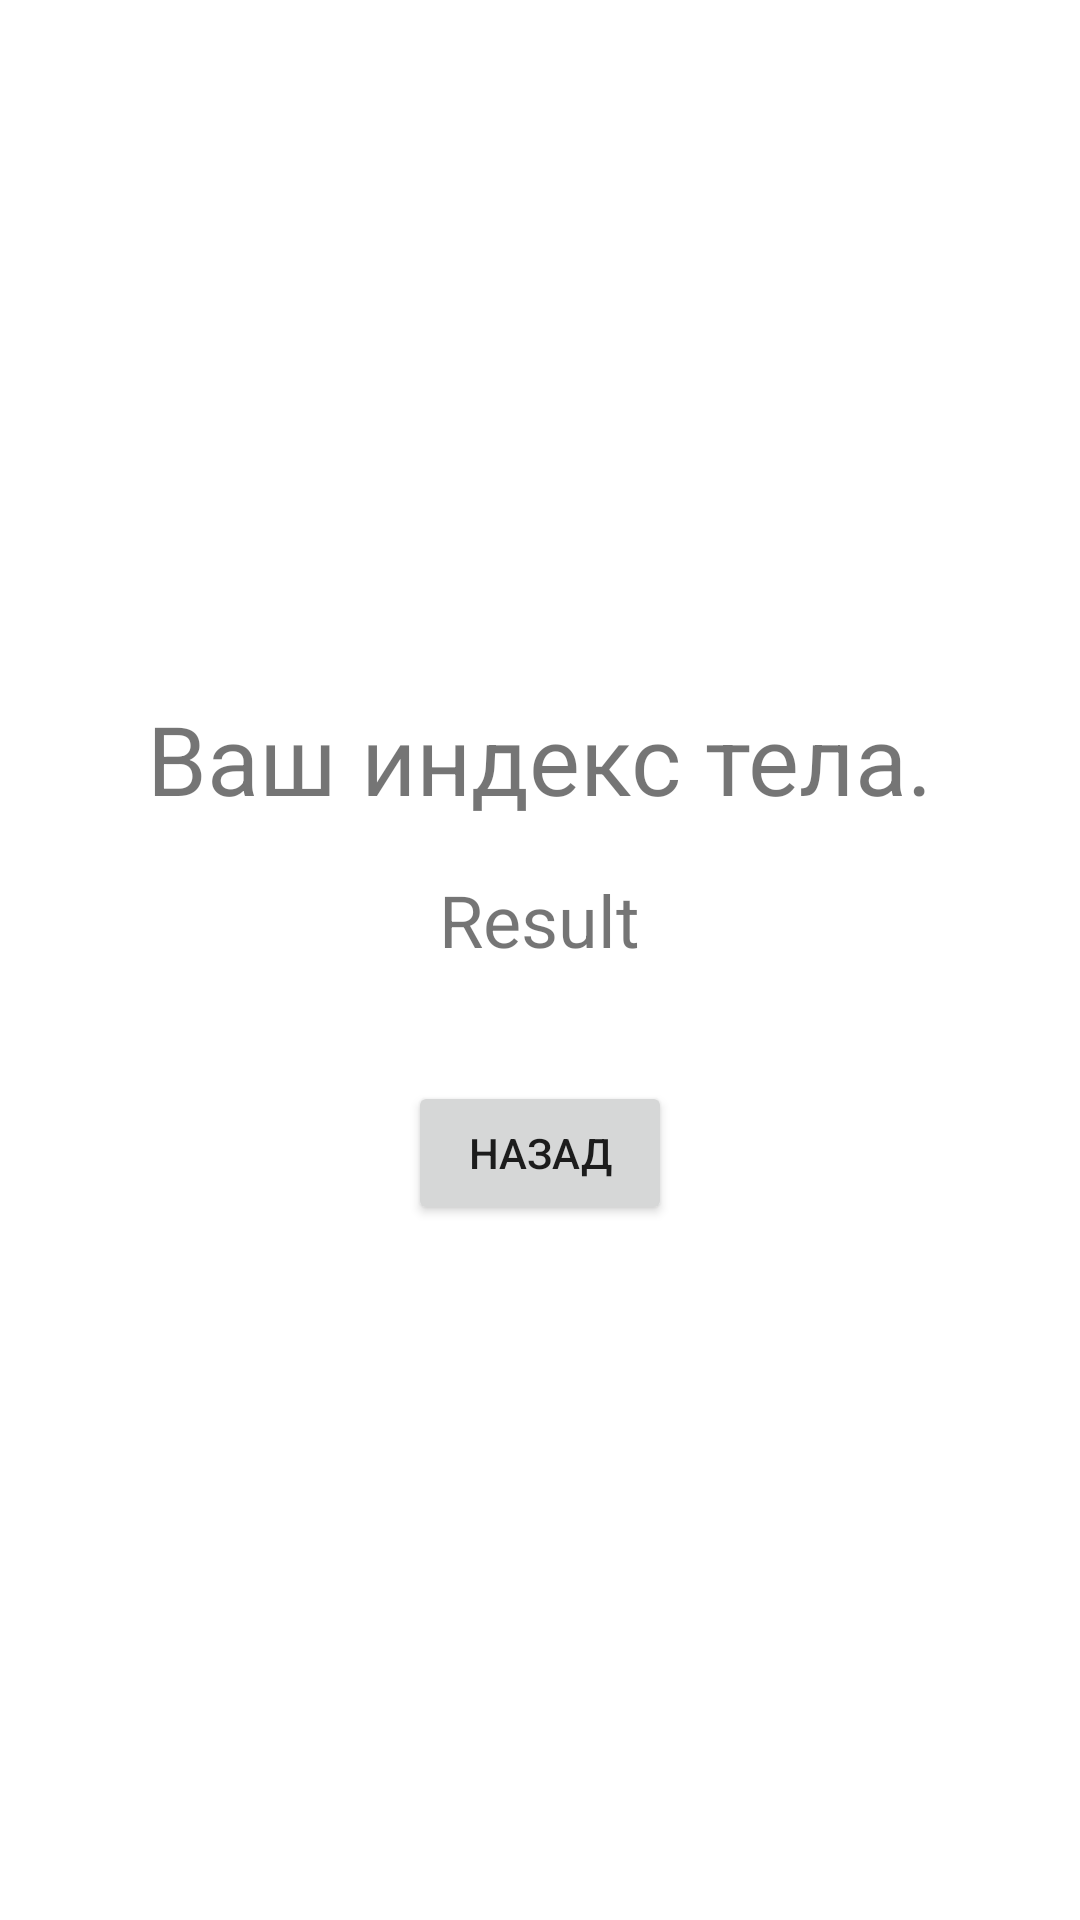

This screen was rendered from an Android layout file. Write that file and the resources it references.
<!-- AndroidManifest.xml: application theme Theme.BodyIndex -->
<!-- res/layout/fragment_result_body_index.xml -->
<?xml version="1.0" encoding="utf-8"?>
<LinearLayout xmlns:android="http://schemas.android.com/apk/res/android"
    xmlns:tools="http://schemas.android.com/tools"
    android:layout_width="match_parent"
    android:layout_height="match_parent"
    android:gravity="center"
    android:orientation="vertical"
    android:layout_margin="24dp"
    tools:context=".resultbodyindex.ResultBodyIndexFragment">

    <TextView
        android:layout_width="wrap_content"
        android:layout_height="wrap_content"
        android:text="@string/youIndex"
        android:textSize="32sp" />

    <TextView
        android:id="@+id/resultText"
        android:layout_width="wrap_content"
        android:layout_height="wrap_content"
        android:text="@string/result"
        android:layout_marginTop="16dp"
        android:textSize="24sp" />

    <TextView
        android:id="@+id/rangeIdBody"
        android:layout_width="wrap_content"
        android:layout_height="wrap_content"
        android:textSize="16sp" />
    <Button
        android:id="@+id/backBtn"
        android:layout_marginTop="16dp"
        android:layout_width="wrap_content"
        android:layout_height="wrap_content"
        android:text="@string/BackBtn"
        />

</LinearLayout>
<!-- resources referenced by this layout -->
<resources>
  <string name="BackBtn">Назад</string>
  <string name="result">Result</string>
  <string name="youIndex">Ваш индекс тела.</string>
  <style name="Theme.BodyIndex" parent="Theme.MaterialComponents.DayNight.NoActionBar">
          
          <item name="colorPrimary">@color/purple_500</item>
          <item name="colorPrimaryVariant">@color/purple_700</item>
          <item name="colorOnPrimary">@color/white</item>
          
          <item name="colorSecondary">@color/teal_200</item>
          <item name="colorSecondaryVariant">@color/teal_700</item>
          <item name="colorOnSecondary">@color/black</item>
          
          <item name="android:statusBarColor">?attr/colorPrimaryVariant</item>
          
      </style>
  <color name="purple_500">#FF6200EE</color>
  <color name="purple_700">#FF3700B3</color>
  <color name="white">#FFFFFFFF</color>
  <color name="teal_200">#FF03DAC5</color>
  <color name="teal_700">#FF018786</color>
  <color name="black">#FF000000</color>
</resources>
